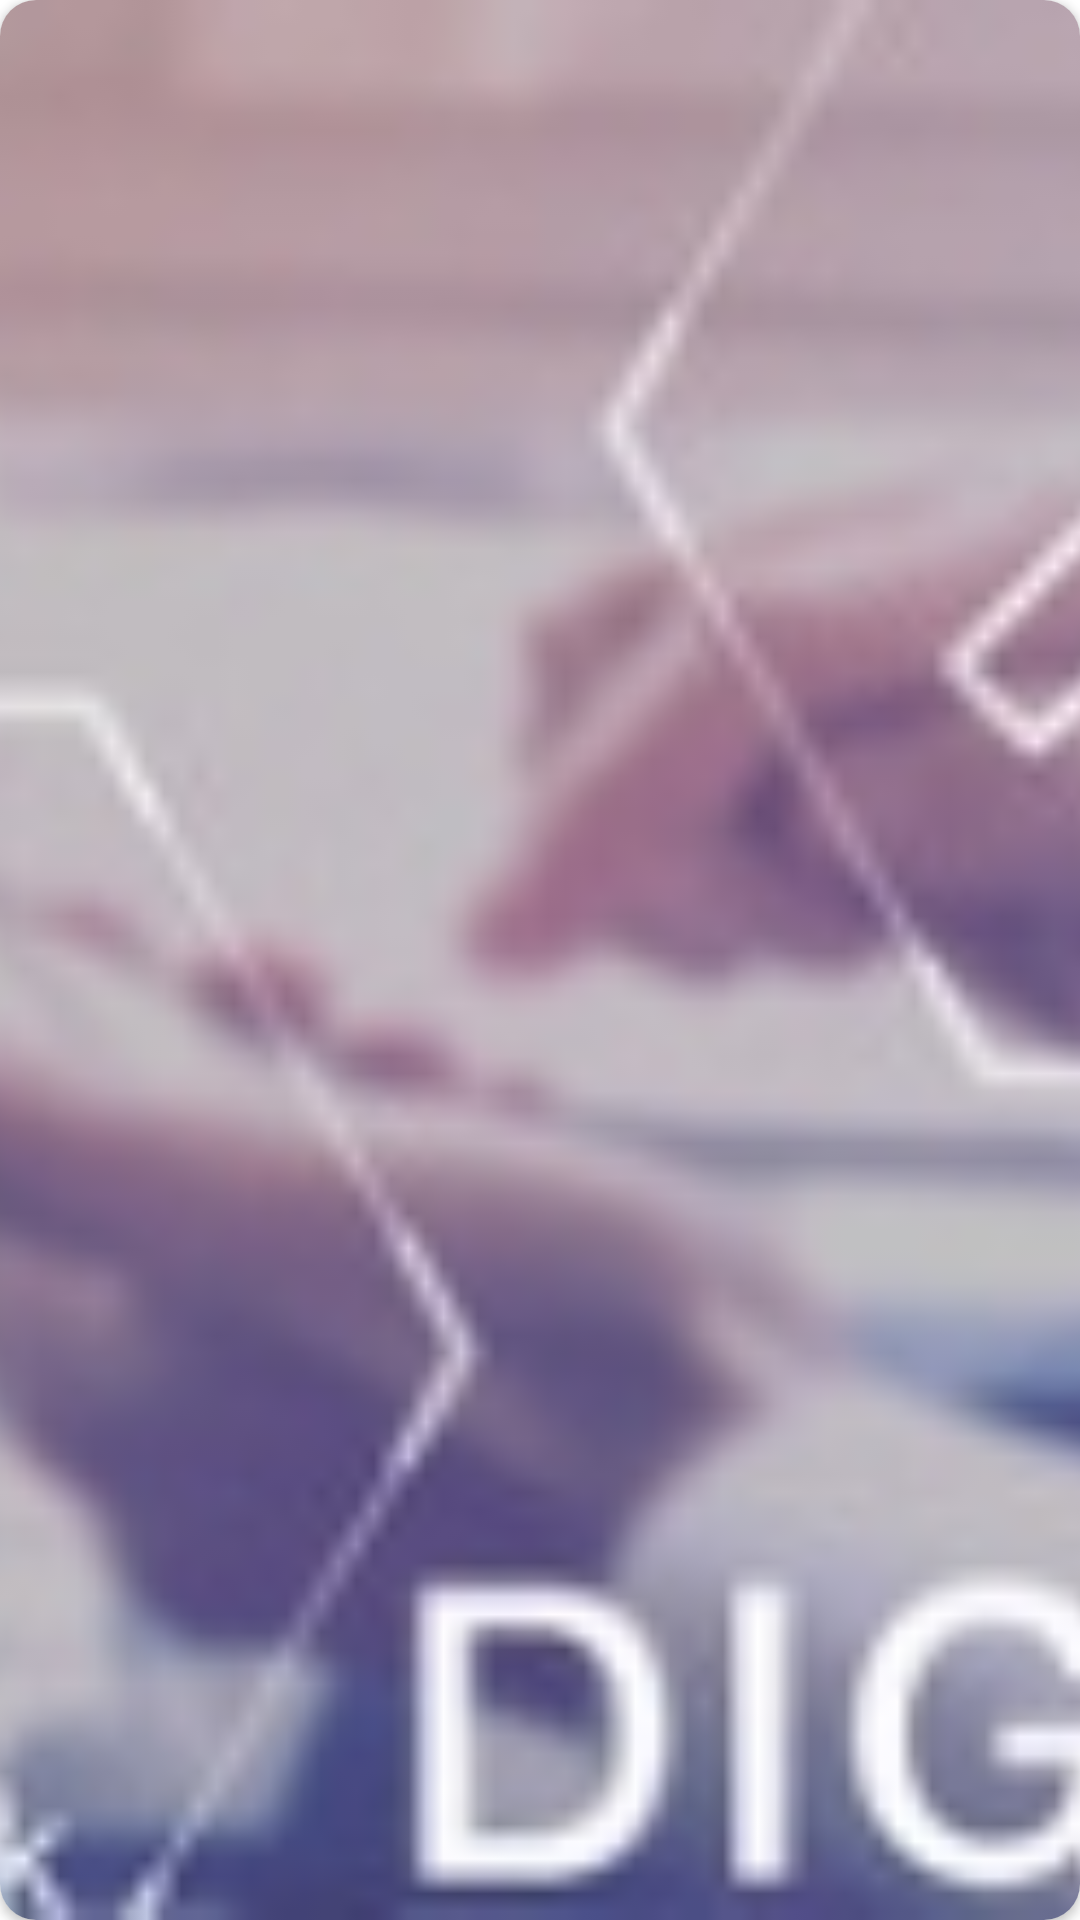

Reconstruct the res/layout file that produces this screen, plus the resources it refers to.
<!-- AndroidManifest.xml: application theme Theme.GoalBook -->
<!-- res/layout/component_ad.xml -->
<?xml version="1.0" encoding="utf-8"?>
<androidx.cardview.widget.CardView xmlns:android="http://schemas.android.com/apk/res/android"
    android:layout_width="match_parent"
    android:layout_height="140dp"
    android:layout_marginHorizontal="8dp"
    xmlns:app="http://schemas.android.com/apk/res-auto"
    android:elevation="16dp"
    app:cardCornerRadius="12dp">

    <ImageView
        android:id="@+id/component_ad_iv"
        android:layout_width="match_parent"
        android:layout_height="match_parent"
        android:src="@drawable/ad1"
        android:scaleType="centerCrop"/>


</androidx.cardview.widget.CardView>
<!-- resources referenced by this layout -->
<resources>
  <!-- drawable ad1: jpg bitmap (drawable-v24, 29295 bytes) -->
  <style name="Theme.GoalBook" parent="Theme.MaterialComponents.DayNight.NoActionBar">
          
          <item name="colorPrimary">@color/blackVariant</item>
          <item name="colorPrimaryVariant">@color/blackVariant</item>
          <item name="colorOnPrimary">@color/black</item>
          
          <item name="colorSecondary">@color/lightBlack</item>
          <item name="colorSecondaryVariant">@color/lightBlack</item>
          <item name="colorOnSecondary">@color/black</item>
          
          <item name="android:statusBarColor" tools:targetApi="l">@android:color/transparent</item>
          
          <item name="android:windowFullscreen">true</item>
      </style>
  <color name="blackVariant">#4F5257</color>
  <color name="black">#FF000000</color>
  <color name="lightBlack">#4F5257</color>
</resources>
